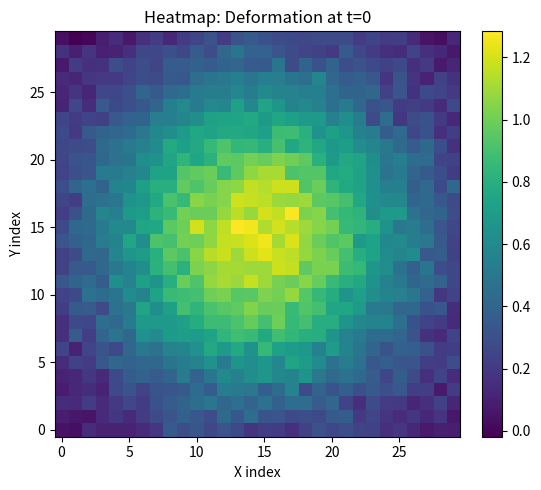
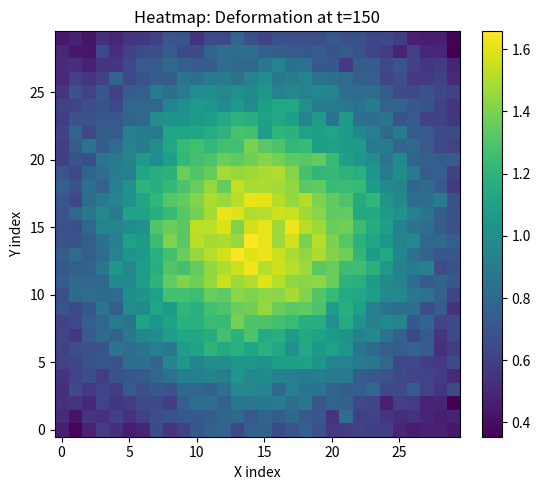
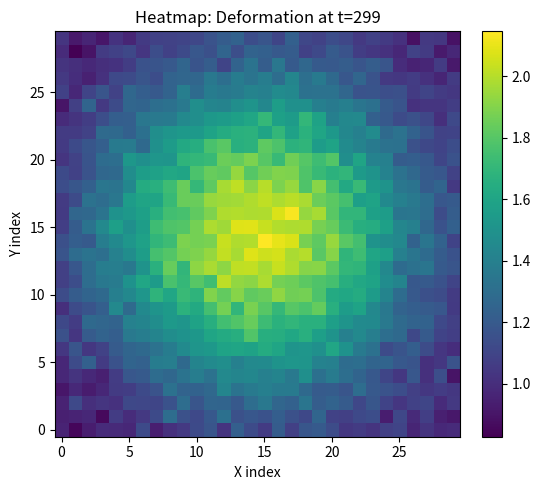
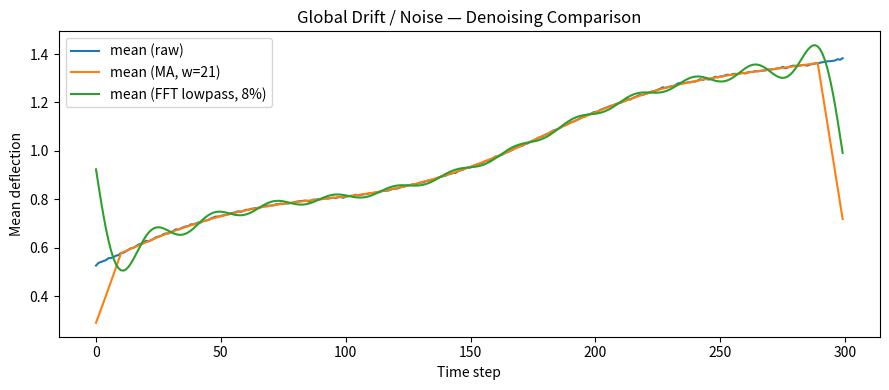
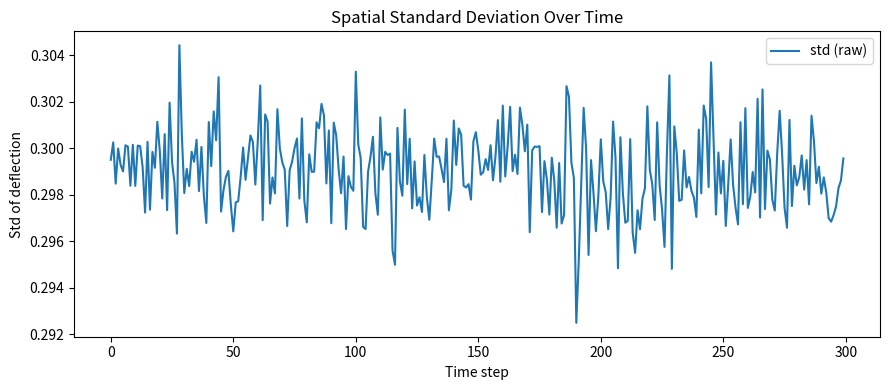

Recreate these plots in Python, in order.
# main.py
# Sensor Data Drift Analyzer (ทำเองตั้งแต่ศูนย์)
# ใช้: python main.py --help  เพื่อดูพารามิเตอร์ทั้งหมด

import argparse
import numpy as np
import pandas as pd
import matplotlib.pyplot as plt
from scipy.signal import fftconvolve
from pathlib import Path

# ---------- Utils ----------
def moving_average_1d(x: np.ndarray, window: int = 21) -> np.ndarray:
    """Moving average 1D (ค่าเดียวกันกับ 'same' length)"""
    if window <= 1:
        return x.copy()
    kernel = np.ones(window) / window
    y = fftconvolve(x, kernel, mode="same")
    return y

def fft_lowpass_1d(x: np.ndarray, keep_ratio: float = 0.08) -> np.ndarray:
    """Low-pass ด้วย FFT: เก็บสัดส่วนความถี่ต่ำ (0..1)"""
    n = len(x)
    X = np.fft.rfft(x)
    K = max(1, int(np.ceil(keep_ratio * len(X))))
    X_lp = np.zeros_like(X)
    X_lp[:K] = X[:K]
    y = np.fft.irfft(X_lp, n=n)
    return y

# ---------- Simulation ----------
def simulate_data(N=30, T=300, seed=42,
                  A=1.2, sigma=0.6,
                  linear_drift_rate=0.003,
                  slow_period=180,
                  sensor_bias_sigma=0.02,
                  noise_sigma=0.05):
    """
    สร้างข้อมูลเซนเซอร์ 2D (NxN) ต่อเนื่องเวลา T พร้อม drift + noise
    base: โค้ง Gaussian เหมือนผิวเลนส์
    """
    rng = np.random.default_rng(seed)
    x = np.linspace(-1, 1, N)
    y = np.linspace(-1, 1, N)
    X, Y = np.meshgrid(x, y)

    base = A * np.exp(-(X**2 + Y**2) / (2 * sigma**2))

    t = np.arange(T)
    slow_omega = 2 * np.pi / slow_period
    random_walk = np.cumsum(rng.normal(0, 0.0005, size=T))
    global_drift = (linear_drift_rate * t) + 0.05 * np.sin(slow_omega * t) + random_walk

    sensor_bias = rng.normal(0, sensor_bias_sigma, size=(N, N))
    noise = rng.normal(0, noise_sigma, size=(T, N, N))

    data = np.empty((T, N, N), dtype=np.float64)
    for i in range(T):
        data[i] = base + global_drift[i] + sensor_bias + noise[i]
    return data, base, global_drift

# ---------- Analysis + Plots ----------
def analyze_and_plot(data: np.ndarray, outdir: Path, ma_window=21, keep_ratio=0.08):
    T, N, _ = data.shape
    t = np.arange(T)

    means = data.reshape(T, -1).mean(axis=1)
    stds  = data.reshape(T, -1).std(axis=1)

    means_ma  = moving_average_1d(means, window=ma_window)
    means_fft = fft_lowpass_1d(means, keep_ratio=keep_ratio)

    # สรุปเวลาเป็นตาราง
    df = pd.DataFrame({
        "t": t,
        "mean_raw": means,
        "std_raw": stds,
        f"mean_ma_w{ma_window}": means_ma,
        "mean_fft_lowpass": means_fft
    })
    csv_path = outdir / "sensor_drift_summary.csv"
    df.to_csv(csv_path, index=False)

    # Heatmaps (ต้น กลาง ท้าย)
    for ts, name in [(0, "t000"), (T//2, f"t{T//2:03d}"), (T-1, f"t{T-1:03d}")]:
        plt.figure(figsize=(6,5))
        plt.title(f"Heatmap: Deformation at t={ts}")
        im = plt.imshow(data[ts], origin="lower", aspect="equal")
        plt.colorbar(im, fraction=0.046, pad=0.04)
        plt.xlabel("X index"); plt.ylabel("Y index")
        plt.tight_layout()
        plt.savefig(outdir / f"heatmap_{name}.png", dpi=160)
        plt.close()

    # Time series: raw vs MA vs FFT
    plt.figure(figsize=(9,4))
    plt.plot(t, means, label="mean (raw)")
    plt.plot(t, means_ma, label=f"mean (MA, w={ma_window})")
    plt.plot(t, means_fft, label=f"mean (FFT lowpass, {keep_ratio:.0%})")
    plt.title("Global Drift / Noise — Denoising Comparison")
    plt.xlabel("Time step"); plt.ylabel("Mean deflection")
    plt.legend(); plt.tight_layout()
    plt.savefig(outdir / "denoise_comparison.png", dpi=160)
    plt.close()

    # Std over time
    plt.figure(figsize=(9,4))
    plt.plot(t, stds, label="std (raw)")
    plt.title("Spatial Standard Deviation Over Time")
    plt.xlabel("Time step"); plt.ylabel("Std of deflection")
    plt.legend(); plt.tight_layout()
    plt.savefig(outdir / "std_over_time.png", dpi=160)
    plt.close()

    return csv_path

# ---------- CLI ----------
def main():
    p = argparse.ArgumentParser(description="Sensor Data Drift Analyzer")
    p.add_argument("--N", type=int, default=30, help="ขนาดกริด N x N")
    p.add_argument("--T", type=int, default=300, help="จำนวน time steps")
    p.add_argument("--seed", type=int, default=42, help="seed สำหรับสุ่ม")
    p.add_argument("--noise", type=float, default=0.05, help="ค่า sigma ของ noise")
    p.add_argument("--drift", type=float, default=0.003, help="linear drift rate ต่อหนึ่ง step")
    p.add_argument("--slow_period", type=int, default=180, help="คาบของ drift แบบ sine (จำนวน step)")
    p.add_argument("--ma_window", type=int, default=21, help="ขนาดหน้าต่าง Moving Average")
    p.add_argument("--keep_ratio", type=float, default=0.08, help="สัดส่วนความถี่ต่ำที่เก็บไว้ใน FFT (0..1)")
    p.add_argument("--outdir", type=str, default="outputs", help="โฟลเดอร์บันทึกผลลัพธ์")
    args = p.parse_args()

    outdir = Path(args.outdir); outdir.mkdir(parents=True, exist_ok=True)

    data, base, global_drift = simulate_data(
        N=args.N, T=args.T, seed=args.seed,
        linear_drift_rate=args.drift,
        slow_period=args.slow_period,
        noise_sigma=args.noise
    )

    csv_path = analyze_and_plot(
        data=data, outdir=outdir,
        ma_window=args.ma_window, keep_ratio=args.keep_ratio
    )

    # บันทึกตัวอย่างเฟรม
    np.save(outdir / "frame_t000.npy", data[0])
    np.save(outdir / f"frame_t{args.T//2:03d}.npy", data[args.T//2])
    np.save(outdir / f"frame_t{args.T-1:03d}.npy", data[-1])

    print("✓ Done!")
    print(f"- Summary CSV: {csv_path}")
    print(f"- Images: {outdir / 'heatmap_t000.png'}, {outdir / f'heatmap_t{args.T//2:03d}.png'}, {outdir / f'heatmap_t{args.T-1:03d}.png'}")
    print(f"- Plots: {outdir / 'denoise_comparison.png'}, {outdir / 'std_over_time.png'}")

if __name__ == "__main__":
    main()
